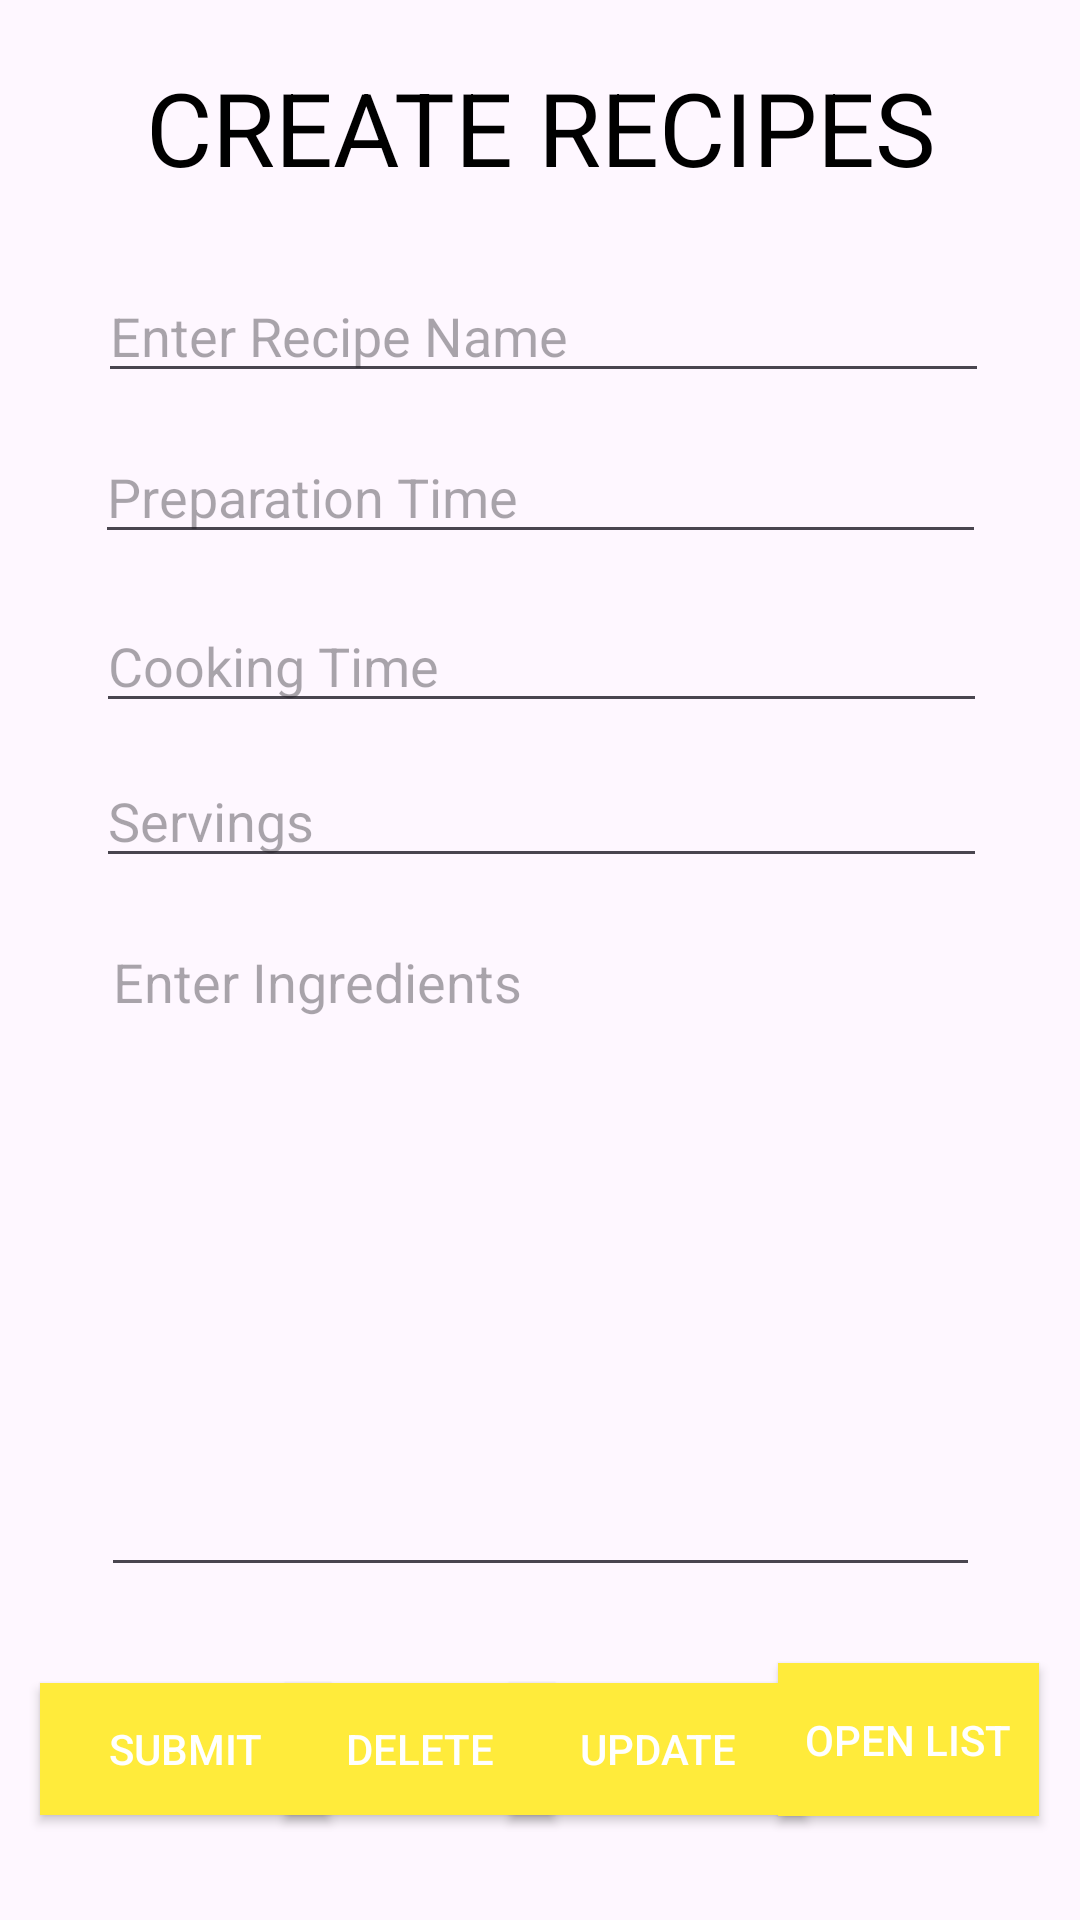

Here is an Android app screen rendered from its layout file. Give the layout XML and the strings, colors and styles it references.
<!-- AndroidManifest.xml: application theme Theme.MyFavoriteRecipeApp -->
<!-- res/layout/activity_createrecipe.xml -->
<?xml version="1.0" encoding="utf-8"?>
<androidx.constraintlayout.widget.ConstraintLayout xmlns:android="http://schemas.android.com/apk/res/android"
    xmlns:app="http://schemas.android.com/apk/res-auto"
    xmlns:tools="http://schemas.android.com/tools"
    android:id="@+id/main"
    android:layout_width="match_parent"
    android:layout_height="match_parent"
    tools:context=".HomePage">

    <TextView
        android:id="@+id/textView"
        android:layout_width="300dp"
        android:layout_height="49dp"
        android:text="CREATE RECIPES"
        android:textAlignment="center"
        android:textColor="@color/black"
        android:textSize="34sp"
        app:layout_constraintBottom_toBottomOf="parent"
        app:layout_constraintEnd_toEndOf="parent"
        app:layout_constraintHorizontal_bias="0.498"
        app:layout_constraintStart_toStartOf="parent"
        app:layout_constraintTop_toTopOf="parent"
        app:layout_constraintVertical_bias="0.033" />

    <EditText
        android:id="@+id/etRecipeName"
        android:layout_width="297dp"
        android:layout_height="41dp"
        android:ems="10"
        android:hint="Enter Recipe Name"
        android:inputType="text"
        app:layout_constraintBottom_toBottomOf="parent"
        app:layout_constraintEnd_toEndOf="parent"
        app:layout_constraintHorizontal_bias="0.517"
        app:layout_constraintStart_toStartOf="parent"
        app:layout_constraintTop_toTopOf="parent"
        app:layout_constraintVertical_bias="0.15" />

    <EditText
        android:id="@+id/etTime"
        android:layout_width="297dp"
        android:layout_height="41dp"
        android:ems="10"
        android:hint="Preparation Time"
        android:inputType="text"
        app:layout_constraintBottom_toBottomOf="parent"
        app:layout_constraintEnd_toEndOf="parent"
        app:layout_constraintStart_toStartOf="parent"
        app:layout_constraintTop_toTopOf="parent"
        app:layout_constraintVertical_bias="0.24" />

    <EditText
        android:id="@+id/etCookingTime"
        android:layout_width="297dp"
        android:layout_height="41dp"
        android:ems="10"
        android:hint="Cooking Time"
        android:inputType="text"
        app:layout_constraintBottom_toBottomOf="parent"
        app:layout_constraintEnd_toEndOf="parent"
        app:layout_constraintHorizontal_bias="0.508"
        app:layout_constraintStart_toStartOf="parent"
        app:layout_constraintTop_toTopOf="parent"
        app:layout_constraintVertical_bias="0.334" />

    <EditText
        android:id="@+id/etServings"
        android:layout_width="297dp"
        android:layout_height="41dp"
        android:ems="10"
        android:hint="Servings"
        android:inputType="text"
        app:layout_constraintBottom_toBottomOf="parent"
        app:layout_constraintEnd_toEndOf="parent"
        app:layout_constraintHorizontal_bias="0.508"
        app:layout_constraintStart_toStartOf="parent"
        app:layout_constraintTop_toTopOf="parent"
        app:layout_constraintVertical_bias="0.42" />

    <EditText
        android:id="@+id/etIngredients"
        android:layout_width="293dp"
        android:layout_height="224dp"
        android:ems="10"
        android:gravity="start|top"
        android:hint="Enter Ingredients"
        android:inputType="textMultiLine"
        app:layout_constraintBottom_toBottomOf="parent"
        app:layout_constraintEnd_toEndOf="parent"
        app:layout_constraintStart_toStartOf="parent"
        app:layout_constraintTop_toTopOf="parent"
        app:layout_constraintVertical_bias="0.733" />

    <Button
        android:id="@+id/btnSubmit"
        android:layout_width="97dp"
        android:layout_height="44dp"
        android:background="#FFEB3B"
        android:onClick="onClick"
        android:text="Submit"
        android:textColor="@color/white"
        android:textColorLink="@color/black"
        app:cornerRadius="10dp"
        app:layout_constraintBottom_toBottomOf="parent"
        app:layout_constraintEnd_toEndOf="parent"
        app:layout_constraintHorizontal_bias="0.051"
        app:layout_constraintStart_toStartOf="parent"
        app:layout_constraintTop_toTopOf="parent"
        app:layout_constraintVertical_bias="0.941" />


    <Button
        android:id="@+id/btnDelete"
        android:layout_width="90dp"
        android:layout_height="44dp"
        android:background="#FFEB3B"
        android:onClick="onClick"
        android:text="Delete"
        android:textColor="@color/white"
        android:textColorLink="@color/black"
        app:cornerRadius="10dp"
        app:layout_constraintBottom_toBottomOf="parent"
        app:layout_constraintEnd_toEndOf="parent"
        app:layout_constraintHorizontal_bias="0.352"
        app:layout_constraintStart_toStartOf="parent"
        app:layout_constraintTop_toTopOf="parent"
        app:layout_constraintVertical_bias="0.941" />

    <Button
        android:id="@+id/btnUpdate"
        android:layout_width="99dp"
        android:layout_height="44dp"
        android:background="#FFEB3B"
        android:text="Update"
        android:textColor="@android:color/white"
        android:visibility="visible"
        app:cornerRadius="10dp"
        app:layout_constraintBottom_toBottomOf="parent"
        app:layout_constraintEnd_toEndOf="parent"
        app:layout_constraintHorizontal_bias="0.65"
        app:layout_constraintStart_toStartOf="parent"
        app:layout_constraintTop_toTopOf="parent"
        app:layout_constraintVertical_bias="0.941" />

    <Button
        android:id="@+id/btnList"
        android:layout_width="87dp"
        android:layout_height="51dp"
        android:background="#FFEB3B"
        android:onClick="onClick"
        android:text="Open List"
        android:textColor="@color/white"
        android:textColorLink="@color/black"
        app:cornerRadius="10dp"
        app:layout_constraintBottom_toBottomOf="parent"
        app:layout_constraintEnd_toEndOf="parent"
        app:layout_constraintHorizontal_bias="0.95"
        app:layout_constraintStart_toStartOf="parent"
        app:layout_constraintTop_toTopOf="parent"
        app:layout_constraintVertical_bias="0.941" />
</androidx.constraintlayout.widget.ConstraintLayout>
<!-- resources referenced by this layout -->
<resources>
  <style name="Theme.MyFavoriteRecipeApp" parent="Base.Theme.MyFavoriteRecipeApp" />
  <style name="Base.Theme.MyFavoriteRecipeApp" parent="Theme.Material3.DayNight.NoActionBar">
          
          
      </style>
  <!-- not gathered from this repository: default colours our renderer supplied (Android Studio template values) -->
  <color name="black">#FF000000</color>
  <color name="white">#FFFFFFFF</color>
</resources>
